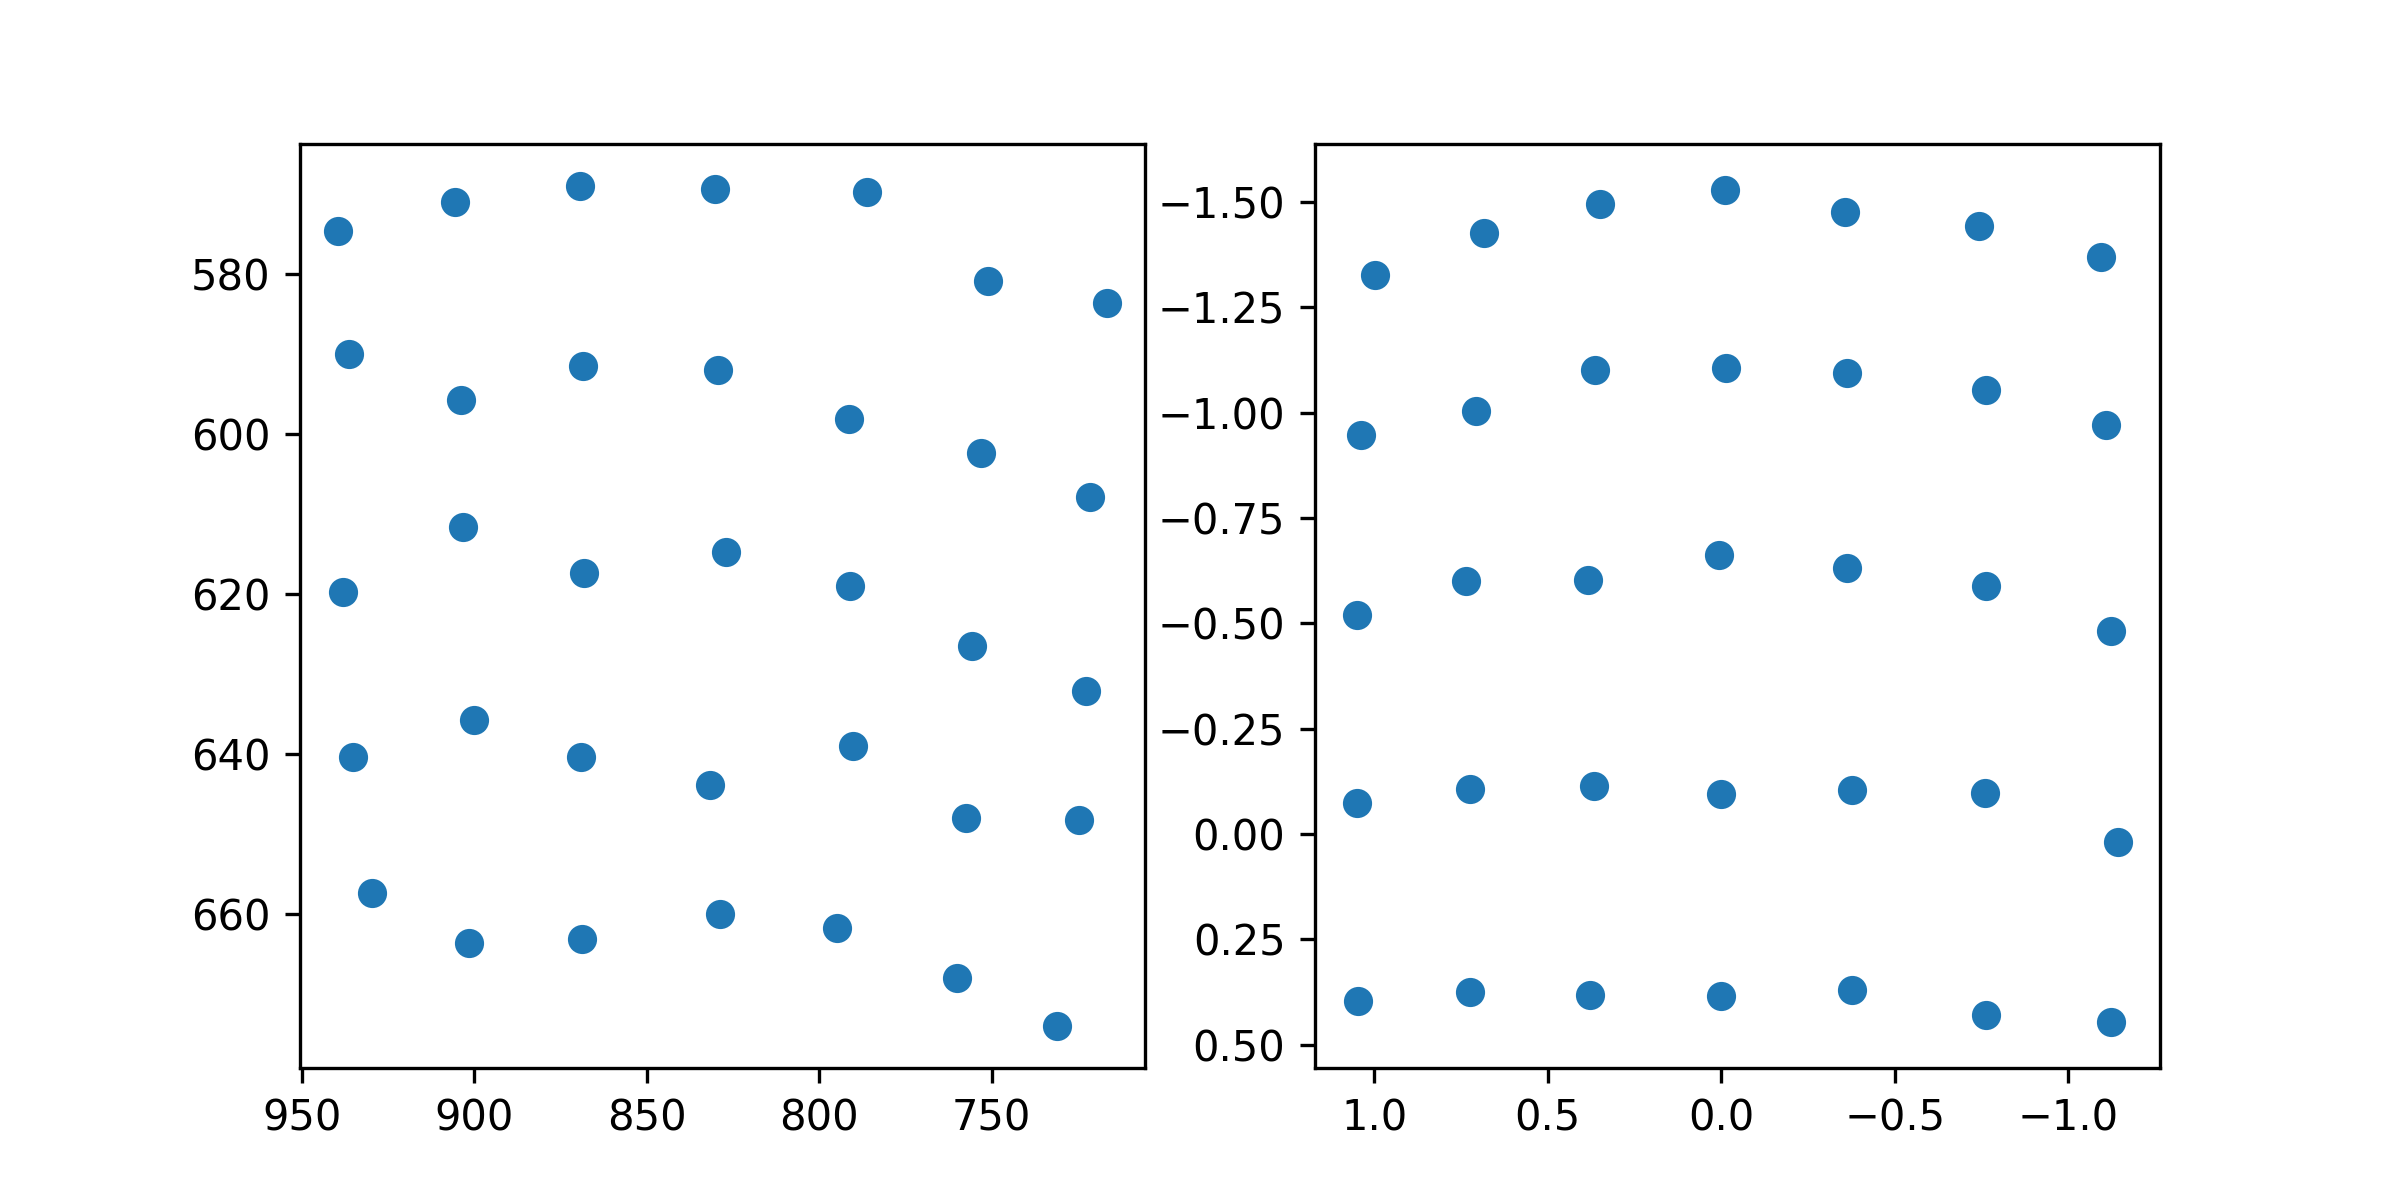

The file beside this chart, header and first rows:
target_x, target_y, pupil_x, pupil_y
100.0, 100.0, 0.997, -1.328
386.0, 100.0, 0.6844, -1.427
672.0, 100.0, 0.3488, -1.495
958.0, 100.0, -0.01085, -1.528
1244, 100.0, -0.3564, -1.476
1530, 100.0, -0.7419, -1.443
1816, 100.0, -1.094, -1.37
100.0, 320.0, 1.039, -0.9459
386.0, 320.0, 0.7064, -1.005
672.0, 320.0, 0.365, -1.102
958.0, 320.0, -0.01337, -1.107
1244, 320.0, -0.3612, -1.093
1530, 320.0, -0.7622, -1.053
1816, 320.0, -1.109, -0.9701
100.0, 540.0, 1.051, -0.5204
386.0, 540.0, 0.735, -0.6008
672.0, 540.0, 0.3838, -0.6036
958.0, 540.0, 0.006023, -0.6614
1244, 540.0, -0.3619, -0.6319
1530, 540.0, -0.7645, -0.5877
1816, 540.0, -1.123, -0.4807
100.0, 760.0, 1.051, -0.07324
386.0, 760.0, 0.7232, -0.1065
672.0, 760.0, 0.3682, -0.1138
958.0, 760.0, 0.001842, -0.09427
1244, 760.0, -0.378, -0.1045
1530, 760.0, -0.7617, -0.09685
1816, 760.0, -1.143, 0.01979
100.0, 980.0, 1.046, 0.3968
386.0, 980.0, 0.7256, 0.3744
672.0, 980.0, 0.378, 0.3813
958.0, 980.0, 0.001117, 0.3838
1244, 980.0, -0.3765, 0.3712
1530, 980.0, -0.7618, 0.4307
1816, 980.0, -1.122, 0.4463
